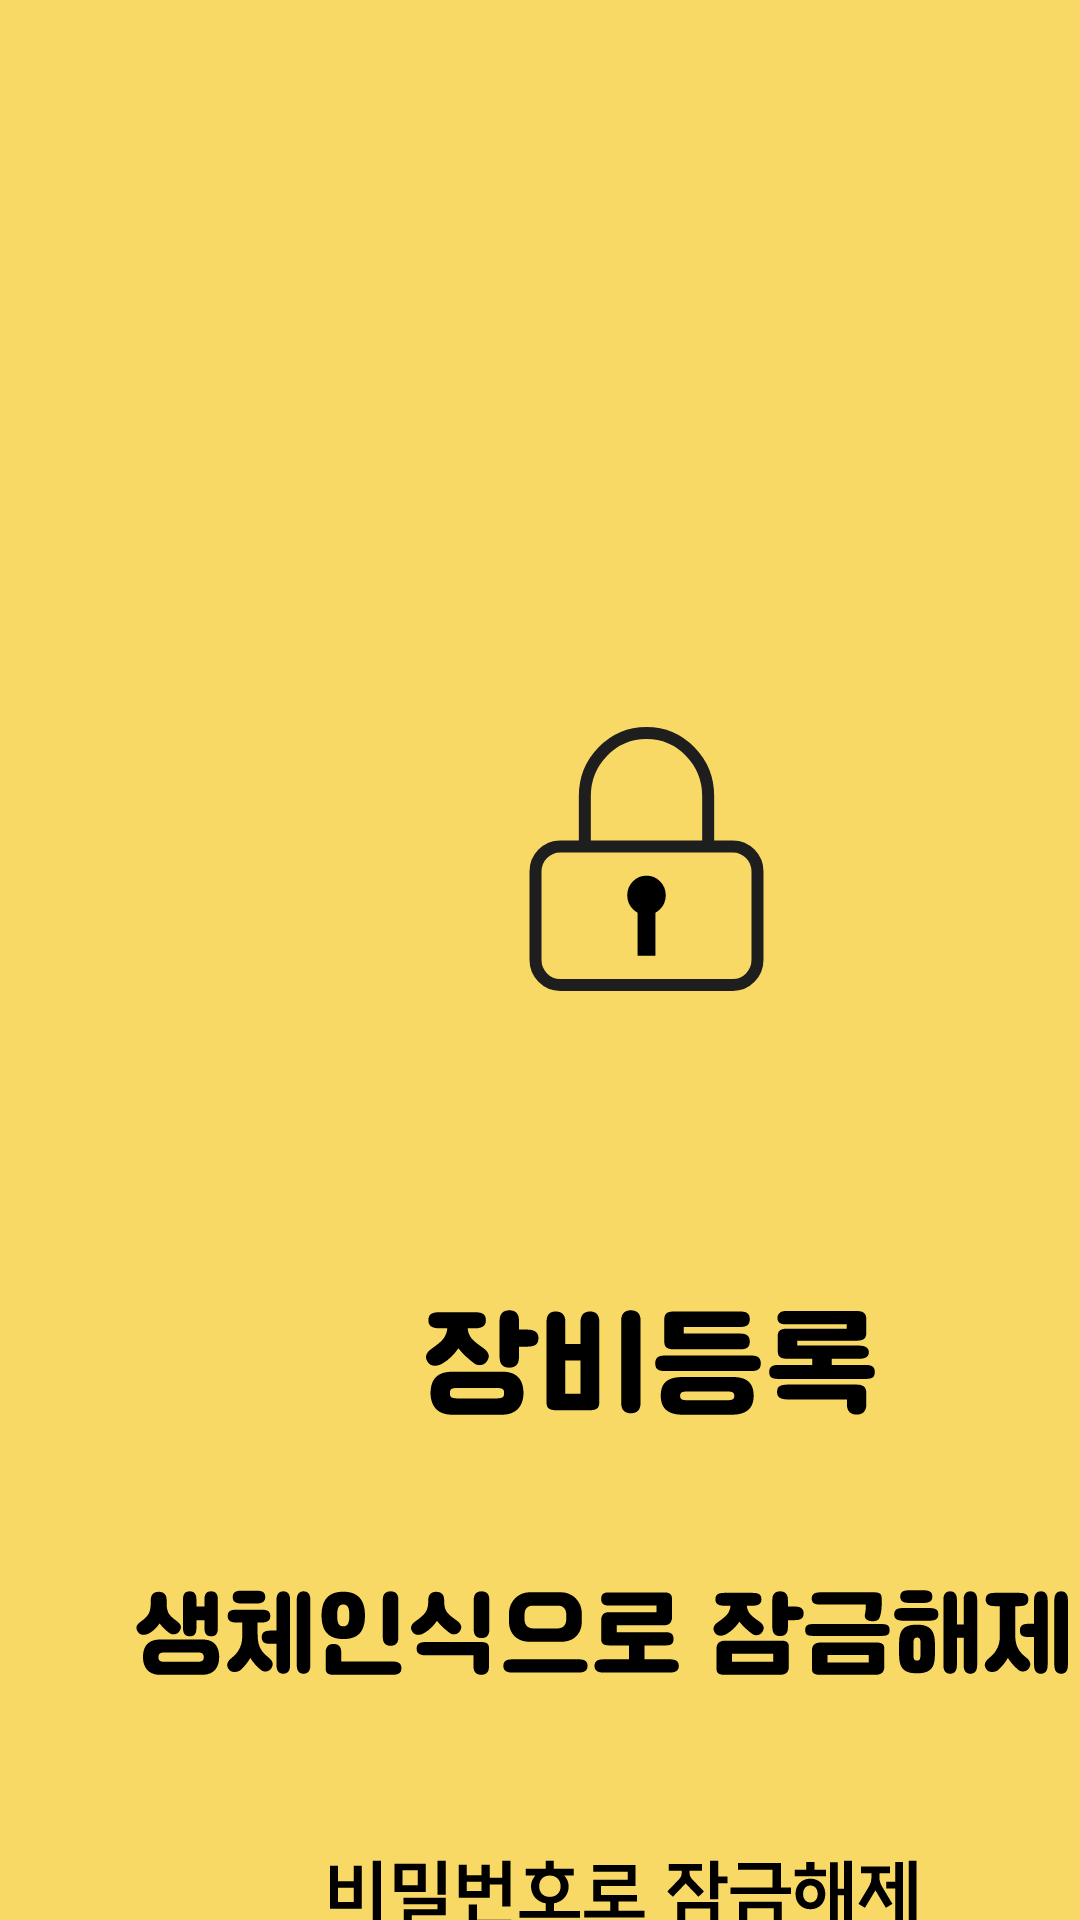

Produce the Android XML layout that renders to this screen, including the resource entries it uses.
<!-- AndroidManifest.xml: application theme Theme.Pets_word -->
<!-- res/layout/login_page.xml -->
<?xml version="1.0" encoding="utf-8"?>
<AbsoluteLayout xmlns:android="http://schemas.android.com/apk/res/android"
    xmlns:app="http://schemas.android.com/apk/res-auto"
    xmlns:tools="http://schemas.android.com/tools"
    android:layout_width="match_parent"
    android:layout_height="match_parent"
    android:background="#F9D965">

    <ImageButton
        android:id="@+id/add_equip"
        android:layout_width="wrap_content"
        android:layout_height="48dp"
        android:layout_x="141dp"
        android:layout_y="430dp"
        android:background="#00FFFFFF"
        android:src="@drawable/add_equipment" />

    <ImageView
        android:layout_width="wrap_content"
        android:layout_height="wrap_content"
        android:layout_x="176dp"
        android:layout_y="242dp"
        android:src="@drawable/locker" />

    <ImageButton
        android:id="@+id/fingerprint"
        android:layout_width="wrap_content"
        android:layout_height="54dp"
        android:layout_x="45dp"
        android:layout_y="517dp"
        android:background="#00FFFFFF"
        android:src="@drawable/unlock_fingerprint" />

    <ImageButton
        android:id="@+id/password"
        android:layout_width="wrap_content"
        android:layout_height="53dp"
        android:layout_x="109dp"
        android:layout_y="605dp"
        android:background="#00FFFFFF"
        android:src="@drawable/unlock_password" />

    <ImageView
        android:layout_width="wrap_content"
        android:layout_height="wrap_content"
        android:layout_x="120dp"
        android:layout_y="166dp"
        app:srcCompat="@drawable/login_logo" />

    <ImageView
        android:id="@+id/imageView3"
        android:layout_width="wrap_content"
        android:layout_height="wrap_content"
        android:layout_x="154dp"
        android:layout_y="345dp"
        app:srcCompat="@drawable/ask_first_" />

</AbsoluteLayout>
<!-- resources referenced by this layout -->
<resources>
  <!-- drawable add_equipment: vector/xml drawable (drawable, 3398 chars, omitted) -->
  <!-- drawable ask_first_: vector/xml drawable (drawable, 5085 chars, omitted) -->
  <!-- drawable locker (drawable) -->
  <vector xmlns:android="http://schemas.android.com/apk/res/android"
      android:width="79dp"
      android:height="89dp"
      android:viewportWidth="79"
      android:viewportHeight="89">
    <path
        android:pathData="M18.944,40.133V23.333C18.944,17.764 21.11,12.422 24.965,8.484C28.82,4.546 34.048,2.333 39.5,2.333C44.952,2.333 50.18,4.546 54.035,8.484C57.89,12.422 60.056,17.764 60.056,23.333V40.133M10.722,40.133H68.278C72.819,40.133 76.5,43.894 76.5,48.533V77.933C76.5,82.573 72.819,86.333 68.278,86.333H10.722C6.181,86.333 2.5,82.573 2.5,77.933V48.533C2.5,43.894 6.181,40.133 10.722,40.133Z"
        android:strokeLineJoin="round"
        android:strokeWidth="4"
        android:fillColor="#00000000"
        android:strokeColor="#1E1E1E"
        android:strokeLineCap="round"/>
    <path
        android:pathData="M45.42,56.429C45.42,59.77 42.77,62.477 39.5,62.477C36.231,62.477 33.58,59.77 33.58,56.429C33.58,53.089 36.231,50.381 39.5,50.381C42.77,50.381 45.42,53.089 45.42,56.429Z"
        android:fillColor="#000000"/>
    <path
        android:strokeWidth="1"
        android:pathData="M45.42,56.429C45.42,59.77 42.77,62.477 39.5,62.477C36.231,62.477 33.58,59.77 33.58,56.429C33.58,53.089 36.231,50.381 39.5,50.381C42.77,50.381 45.42,53.089 45.42,56.429Z"
        android:fillColor="#00000000"
        android:strokeColor="#000000"/>
    <path
        android:strokeWidth="1"
        android:pathData="M37.027,61.977h4.947v14.104h-4.947z"
        android:fillColor="#000000"
        android:strokeColor="#000000"/>
  </vector>
  <!-- drawable login_logo: vector/xml drawable (drawable, 2129 chars, omitted) -->
  <!-- drawable unlock_fingerprint: vector/xml drawable (drawable, 9077 chars, omitted) -->
  <!-- drawable unlock_password: vector/xml drawable (drawable, 2545 chars, omitted) -->
  <style name="Theme.Pets_word" parent="android:Theme.Material.Light.NoActionBar" />
</resources>
